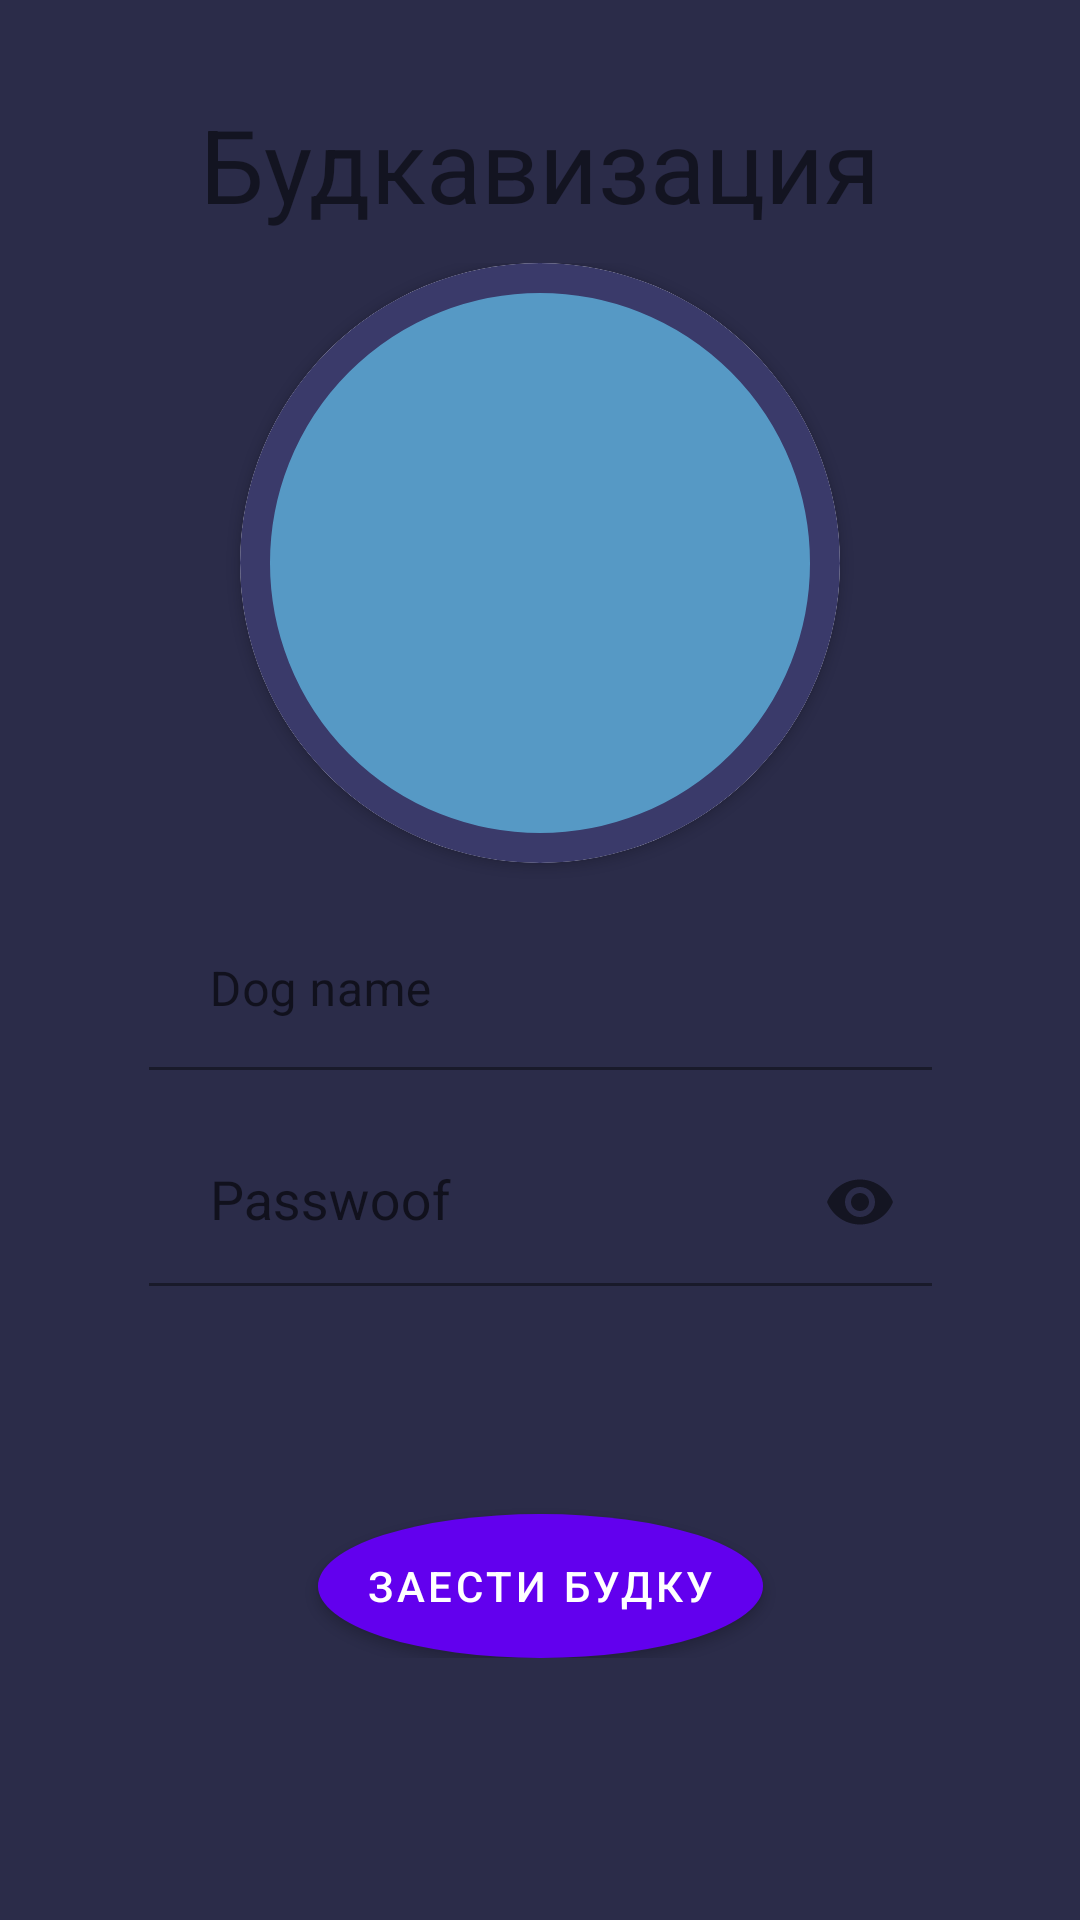

Reconstruct the res/layout file that produces this screen, plus the resources it refers to.
<!-- AndroidManifest.xml: application theme Theme.DogRam -->
<!-- res/layout/activity_registration.xml -->
<?xml version="1.0" encoding="utf-8"?>
<androidx.constraintlayout.widget.ConstraintLayout xmlns:android="http://schemas.android.com/apk/res/android"
    xmlns:app="http://schemas.android.com/apk/res-auto"
    xmlns:tools="http://schemas.android.com/tools"
    android:layout_width="match_parent"
    android:layout_height="match_parent"
    android:background="@color/bg"
    tools:context=".Registration">

    <androidx.constraintlayout.widget.ConstraintLayout
        android:layout_width="310dp"
        android:layout_height="465dp"
        app:layout_constraintBottom_toBottomOf="parent"
        app:layout_constraintEnd_toEndOf="parent"
        app:layout_constraintStart_toStartOf="parent"
        app:layout_constraintTop_toTopOf="parent">

        <androidx.cardview.widget.CardView
            android:id="@+id/ProfileRegPic"
            android:layout_width="200dp"
            android:layout_height="200dp"
            android:foreground="@drawable/drawbl1"
            android:onClick="SelectImage"
            app:cardCornerRadius="100dp"
            app:layout_constraintEnd_toEndOf="parent"
            app:layout_constraintStart_toStartOf="parent"
            app:layout_constraintTop_toTopOf="parent">

        </androidx.cardview.widget.CardView>

        <com.google.android.material.textfield.TextInputLayout
            android:id="@+id/textInputLayout"
            android:layout_width="wrap_content"
            android:layout_height="wrap_content"
            android:layout_marginTop="16dp"
            android:background="@color/bg"
            app:layout_constraintEnd_toEndOf="parent"
            app:layout_constraintStart_toStartOf="parent"
            app:layout_constraintTop_toBottomOf="@+id/ProfileRegPic">

            <EditText
                android:id="@+id/RegistrationName"
                background="@color/bg"
                android:layout_width="261dp"
                android:layout_height="53dp"
                android:background="@color/bg"
                android:ems="10"
                android:hint=" Dog name"
                android:inputType="textPersonName"
                app:layout_constraintEnd_toEndOf="parent"
                app:layout_constraintStart_toStartOf="parent"
                app:layout_constraintTop_toBottomOf="@+id/ProfileRegPic" />
        </com.google.android.material.textfield.TextInputLayout>

        <Button
            android:id="@+id/GetAccountButton"
            android:layout_width="wrap_content"
            android:layout_height="wrap_content"
            android:backgroundTint="#D66D94"
            android:foregroundTintMode="add"
            android:onClick="ToProfile"
            android:text="Заести будку"
            android:textColor="#FFFFFF"
            app:cornerRadius="100dp"
            app:layout_constraintBottom_toBottomOf="parent"
            app:layout_constraintEnd_toEndOf="parent"
            app:layout_constraintStart_toStartOf="parent" />

        <com.google.android.material.textfield.TextInputLayout
            android:id="@+id/linearLayout"
            style="@style/ThemeOverlay.Material3.TextInputEditText"
            android:layout_width="261dp"
            android:layout_height="56dp"
            android:layout_marginTop="16dp"
            app:layout_constraintEnd_toEndOf="parent"
            app:layout_constraintStart_toStartOf="parent"
            app:layout_constraintTop_toBottomOf="@+id/textInputLayout"
            app:passwordToggleEnabled="true">


            <EditText
                android:id="@+id/PassReg"
                style="@style/Widget.AppCompat.EditText"
                android:layout_width="match_parent"
                android:layout_height="match_parent"
                android:background="@color/bg"
                android:ems="10"
                android:hint=" Passwoof"
                android:inputType="textPassword" />

        </com.google.android.material.textfield.TextInputLayout>
    </androidx.constraintlayout.widget.ConstraintLayout>

    <TextView
        android:id="@+id/textView3"
        android:layout_width="wrap_content"
        android:layout_height="wrap_content"
        android:layout_marginTop="32dp"
        android:text="Будкавизация"
        android:textSize="34sp"
        app:layout_constraintEnd_toEndOf="parent"
        app:layout_constraintStart_toStartOf="parent"
        app:layout_constraintTop_toTopOf="parent" />
</androidx.constraintlayout.widget.ConstraintLayout>
<!-- resources referenced by this layout -->
<resources>
  <color name="bg">#2B2C49</color>
  <!-- drawable drawbl1 (drawable) -->
  <?xml version="1.0" encoding="utf-8"?>
  <shape xmlns:android="http://schemas.android.com/apk/res/android"
      android:shape="oval">
    <solid android:color="#5699C5"/>
      <stroke
          android:color="#3A3A6A"
          android:width="10dp"/>
  </shape>
  <style name="Theme.DogRam" parent="Theme.MaterialComponents.DayNight.NoActionBar">
          
          <item name="colorPrimary">@color/purple_500</item>
          <item name="colorPrimaryVariant">#00CA0000</item>
          <item name="colorOnPrimary">@color/white</item>
          
          <item name="colorSecondary">@color/teal_200</item>
          <item name="colorSecondaryVariant">@color/teal_700</item>
          <item name="colorOnSecondary">@color/black</item>
          
          <item name="android:statusBarColor">?attr/colorPrimaryVariant</item>
          
          <item name="buttonStyle">@style/myCorners</item>
      </style>
  <color name="purple_500">#FF6200EE</color>
  <color name="white">#FFFFFFFF</color>
  <color name="teal_200">#FF03DAC5</color>
  <color name="teal_700">#FF018786</color>
  <color name="black">#FF000000</color>
  <style name="myCorners" parent="Widget.MaterialComponents.Button">
          <item name="android:background">@drawable/drawblbut</item>
      </style>
  <!-- drawable drawblbut (drawable) -->
  <?xml version="1.0" encoding="utf-8"?>
  <shape xmlns:android="http://schemas.android.com/apk/res/android"
      android:shape="oval">
      <gradient android:startColor="#E4BEBE"
          android:angle="30"
          android:endColor="#C2185B"/>
  </shape>
</resources>
